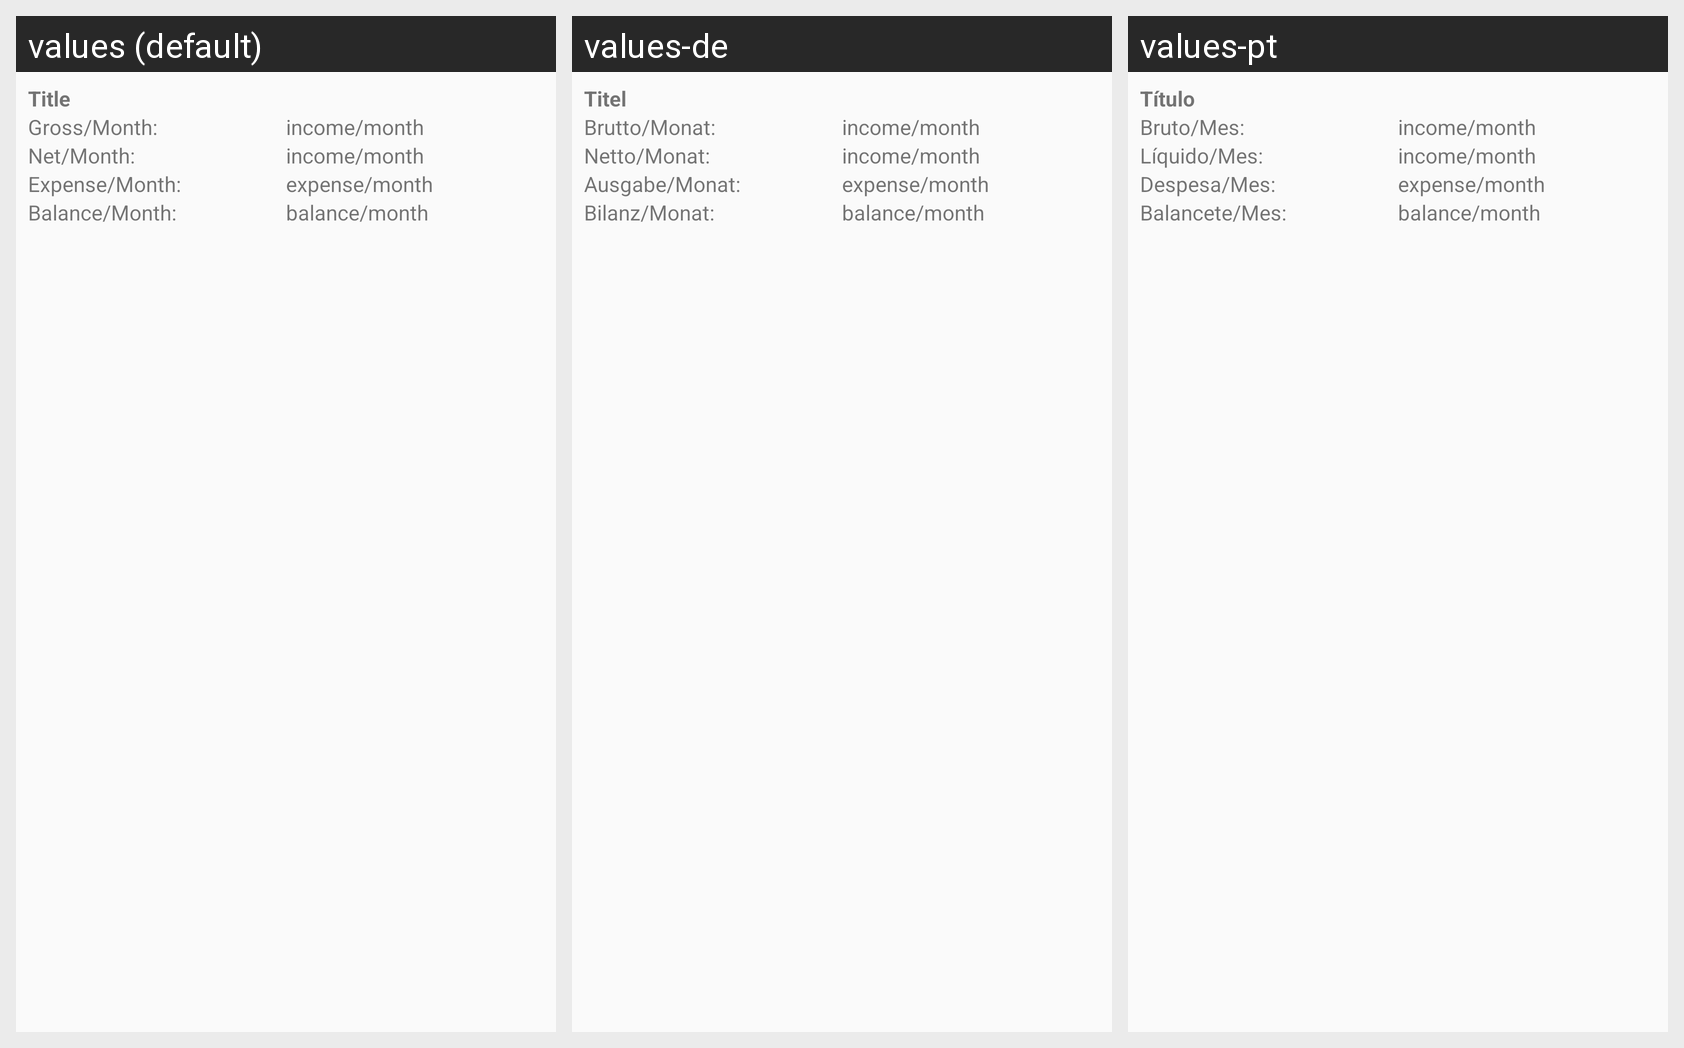

Locale-by-locale string values for the Android screen shown in this grid:
Android screen res/layout/adapter_view_list_profile.xml rendered under 3 locales, left to right: values (default), values-de, values-pt. Device: Nexus 5 (rendered at 1080×1920; each locale shown at half size, 540×960, under a caption strip naming it); theme AppTheme.
Strings drawn on this screen, with the default value and each locale's value (text and hints the layout hard-codes, and strings that could not be matched under every locale, appear in the picture but are not listed):

hint_title
  values: Title
  values-de: Titel
  values-pt: Título

list_GrossMonth
  values: Gross/Month: 
  values-de: Brutto/Monat: 
  values-pt: Bruto/Mes: 

list_NetMonth
  values: Net/Month: 
  values-de: Netto/Monat:
  values-pt: Líquido/Mes:

list_ExpenseMonth
  values: Expense/Month: 
  values-de: Ausgabe/Monat:
  values-pt: Despesa/Mes:

list_BalanceMonth
  values: Balance/Month: 
  values-de: Bilanz/Monat:
  values-pt: Balancete/Mes:
